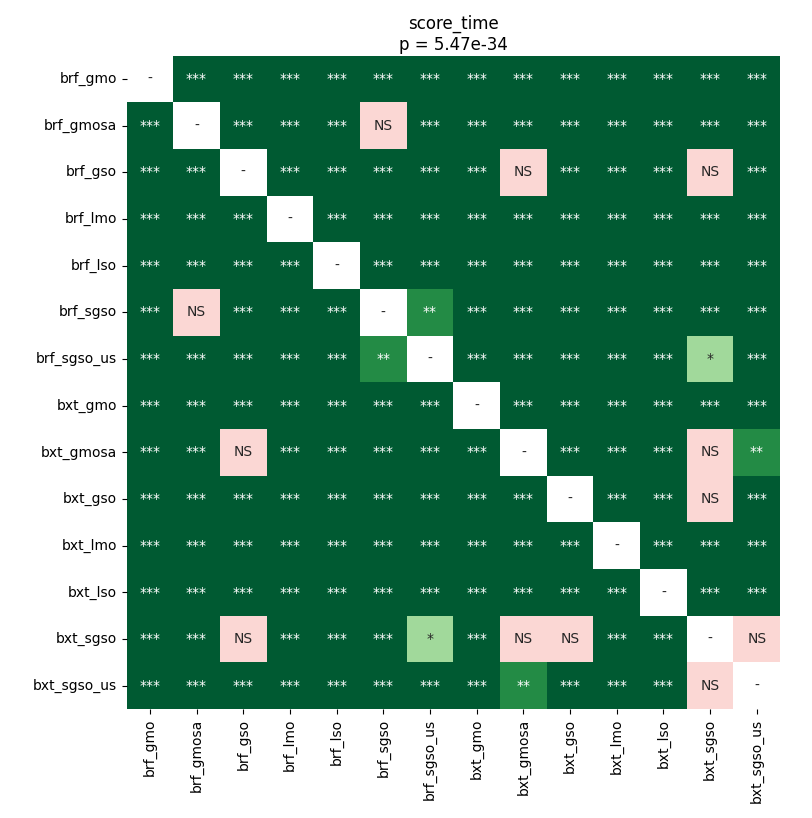

The data file committed next to this chart (first rows):
	brf_gmo	brf_gmosa	brf_gso	brf_lmo	brf_lso	brf_sgso	brf_sgso_us	bxt_gmo	bxt_gmosa	bxt_gso	bxt_lmo	bxt_lso	bxt_sgso	bxt_sgso_us
brf_gmo	1.0	3.5603841145833336e-05	3.5603841145833336e-05	3.5603841145833336e-05	3.5603841145833336e-05	3.5603841145833336e-05	3.5603841145833336e-05	3.5603841145833336e-05	3.5603841145833336e-05	3.5603841145833336e-05	3.5603841145833336e-05	3.5603841145833336e-05	3.5603841145833336e-05	3.5603841145833336e-05
brf_gmosa	3.5603841145833336e-05	1.0	3.5603841145833336e-05	3.5603841145833336e-05	3.5603841145833336e-05	0.676	3.5603841145833336e-05	3.5603841145833336e-05	3.5603841145833336e-05	3.5603841145833336e-05	3.5603841145833336e-05	3.5603841145833336e-05	3.5603841145833336e-05	3.5603841145833336e-05
brf_gso	3.5603841145833336e-05	3.5603841145833336e-05	1.0	3.5603841145833336e-05	3.5603841145833336e-05	7.030631922468354e-05	3.5603841145833336e-05	3.5603841145833336e-05	0.09888	3.5603841145833336e-05	3.5603841145833336e-05	3.5603841145833336e-05	0.4742	0.0002371
brf_lmo	3.5603841145833336e-05	3.5603841145833336e-05	3.5603841145833336e-05	1.0	3.5603841145833336e-05	3.5603841145833336e-05	3.5603841145833336e-05	3.5603841145833336e-05	3.5603841145833336e-05	3.5603841145833336e-05	3.5603841145833336e-05	3.5603841145833336e-05	3.5603841145833336e-05	3.5603841145833336e-05
brf_lso	3.5603841145833336e-05	3.5603841145833336e-05	3.5603841145833336e-05	3.5603841145833336e-05	1.0	3.5603841145833336e-05	3.5603841145833336e-05	3.5603841145833336e-05	3.5603841145833336e-05	3.5603841145833336e-05	3.5603841145833336e-05	3.5603841145833336e-05	3.5603841145833336e-05	3.5603841145833336e-05
brf_sgso	3.5603841145833336e-05	0.676	7.030631922468354e-05	3.5603841145833336e-05	3.5603841145833336e-05	1.0	0.001104	3.5603841145833336e-05	3.5603841145833336e-05	3.5603841145833336e-05	3.5603841145833336e-05	3.5603841145833336e-05	3.5603841145833336e-05	0.0001041
brf_sgso_us	3.5603841145833336e-05	3.5603841145833336e-05	3.5603841145833336e-05	3.5603841145833336e-05	3.5603841145833336e-05	0.001104	1.0	3.5603841145833336e-05	3.5603841145833336e-05	3.5603841145833336e-05	3.5603841145833336e-05	3.5603841145833336e-05	0.02673	3.5603841145833336e-05
bxt_gmo	3.5603841145833336e-05	3.5603841145833336e-05	3.5603841145833336e-05	3.5603841145833336e-05	3.5603841145833336e-05	3.5603841145833336e-05	3.5603841145833336e-05	1.0	3.5603841145833336e-05	3.5603841145833336e-05	3.5603841145833336e-05	3.5603841145833336e-05	3.5603841145833336e-05	3.5603841145833336e-05
bxt_gmosa	3.5603841145833336e-05	3.5603841145833336e-05	0.09888	3.5603841145833336e-05	3.5603841145833336e-05	3.5603841145833336e-05	3.5603841145833336e-05	3.5603841145833336e-05	1.0	0.0001714	3.5603841145833336e-05	3.5603841145833336e-05	0.3603	0.001818
bxt_gso	3.5603841145833336e-05	3.5603841145833336e-05	3.5603841145833336e-05	3.5603841145833336e-05	3.5603841145833336e-05	3.5603841145833336e-05	3.5603841145833336e-05	3.5603841145833336e-05	0.0001714	1.0	3.5603841145833336e-05	3.5603841145833336e-05	0.1505	3.5603841145833336e-05
bxt_lmo	3.5603841145833336e-05	3.5603841145833336e-05	3.5603841145833336e-05	3.5603841145833336e-05	3.5603841145833336e-05	3.5603841145833336e-05	3.5603841145833336e-05	3.5603841145833336e-05	3.5603841145833336e-05	3.5603841145833336e-05	1.0	3.5603841145833336e-05	3.5603841145833336e-05	3.5603841145833336e-05
bxt_lso	3.5603841145833336e-05	3.5603841145833336e-05	3.5603841145833336e-05	3.5603841145833336e-05	3.5603841145833336e-05	3.5603841145833336e-05	3.5603841145833336e-05	3.5603841145833336e-05	3.5603841145833336e-05	3.5603841145833336e-05	3.5603841145833336e-05	1.0	3.5603841145833336e-05	3.5603841145833336e-05
bxt_sgso	3.5603841145833336e-05	3.5603841145833336e-05	0.4742	3.5603841145833336e-05	3.5603841145833336e-05	3.5603841145833336e-05	0.02673	3.5603841145833336e-05	0.3603	0.1505	3.5603841145833336e-05	3.5603841145833336e-05	1.0	0.782
bxt_sgso_us	3.5603841145833336e-05	3.5603841145833336e-05	0.0002371	3.5603841145833336e-05	3.5603841145833336e-05	0.0001041	3.5603841145833336e-05	3.5603841145833336e-05	0.001818	3.5603841145833336e-05	3.5603841145833336e-05	3.5603841145833336e-05	0.782	1.0
